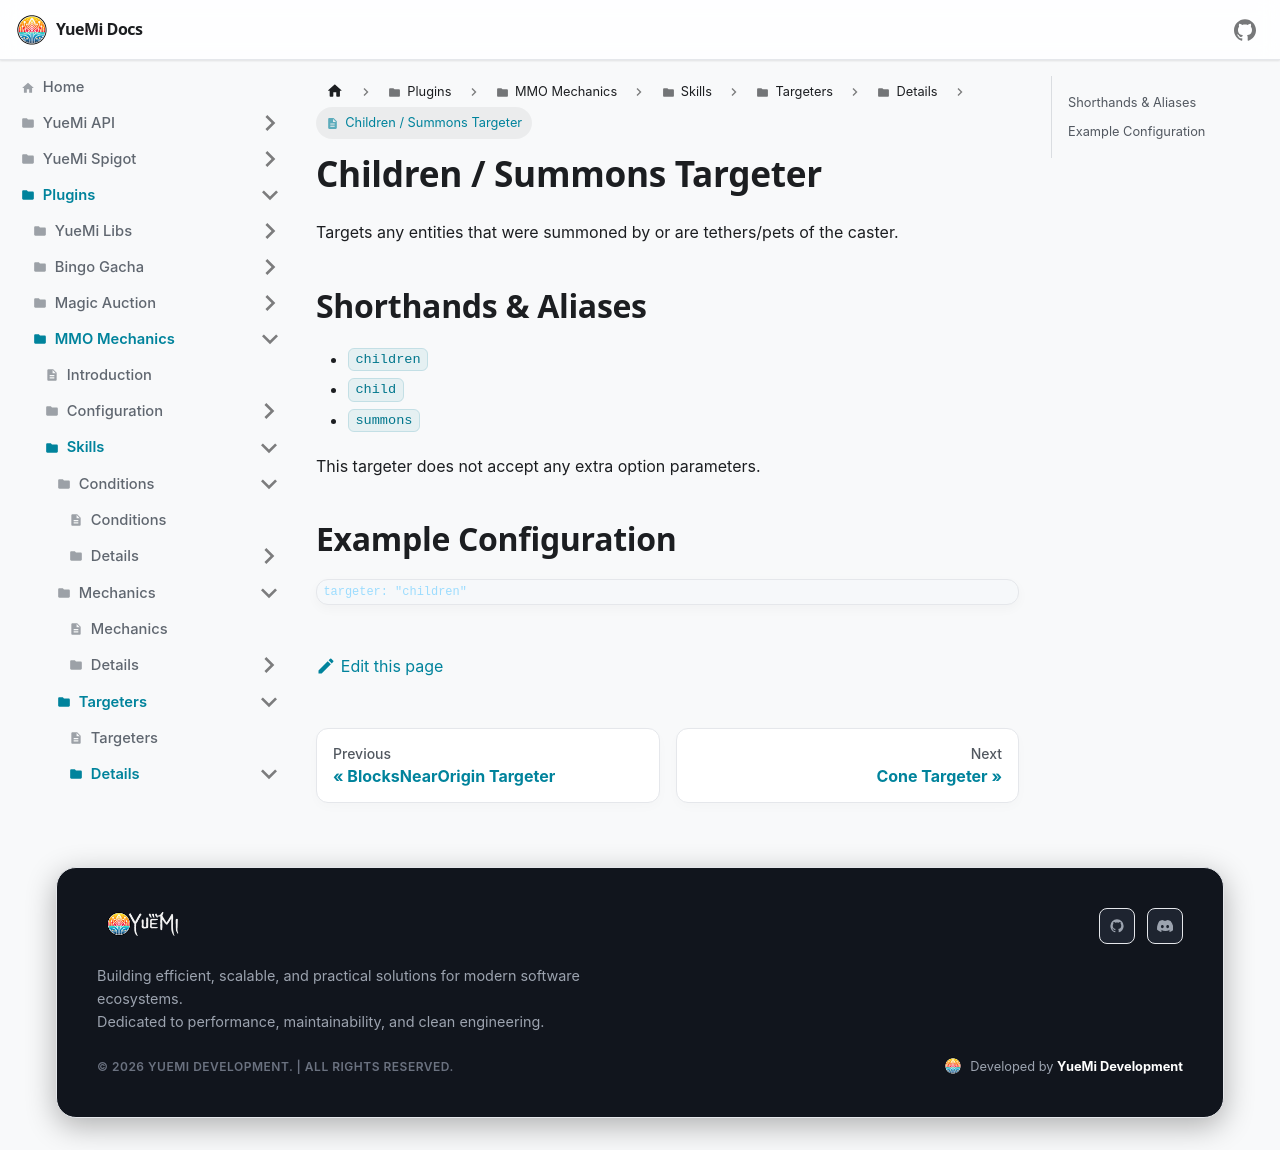

repository: YueMi-Development/YueMi-Docs · page: Plugins/MMO-Mechanics/skills/targeters/details/children/index.html · generator: docusaurus

# Children / Summons Targeter

Targets any entities that were summoned by or are tethers/pets of the caster.

## Shorthands & Aliases

- `children`
- `child`
- `summons`

This targeter does not accept any extra option parameters.

## Example Configuration

```json5
targeter: "children"
```
